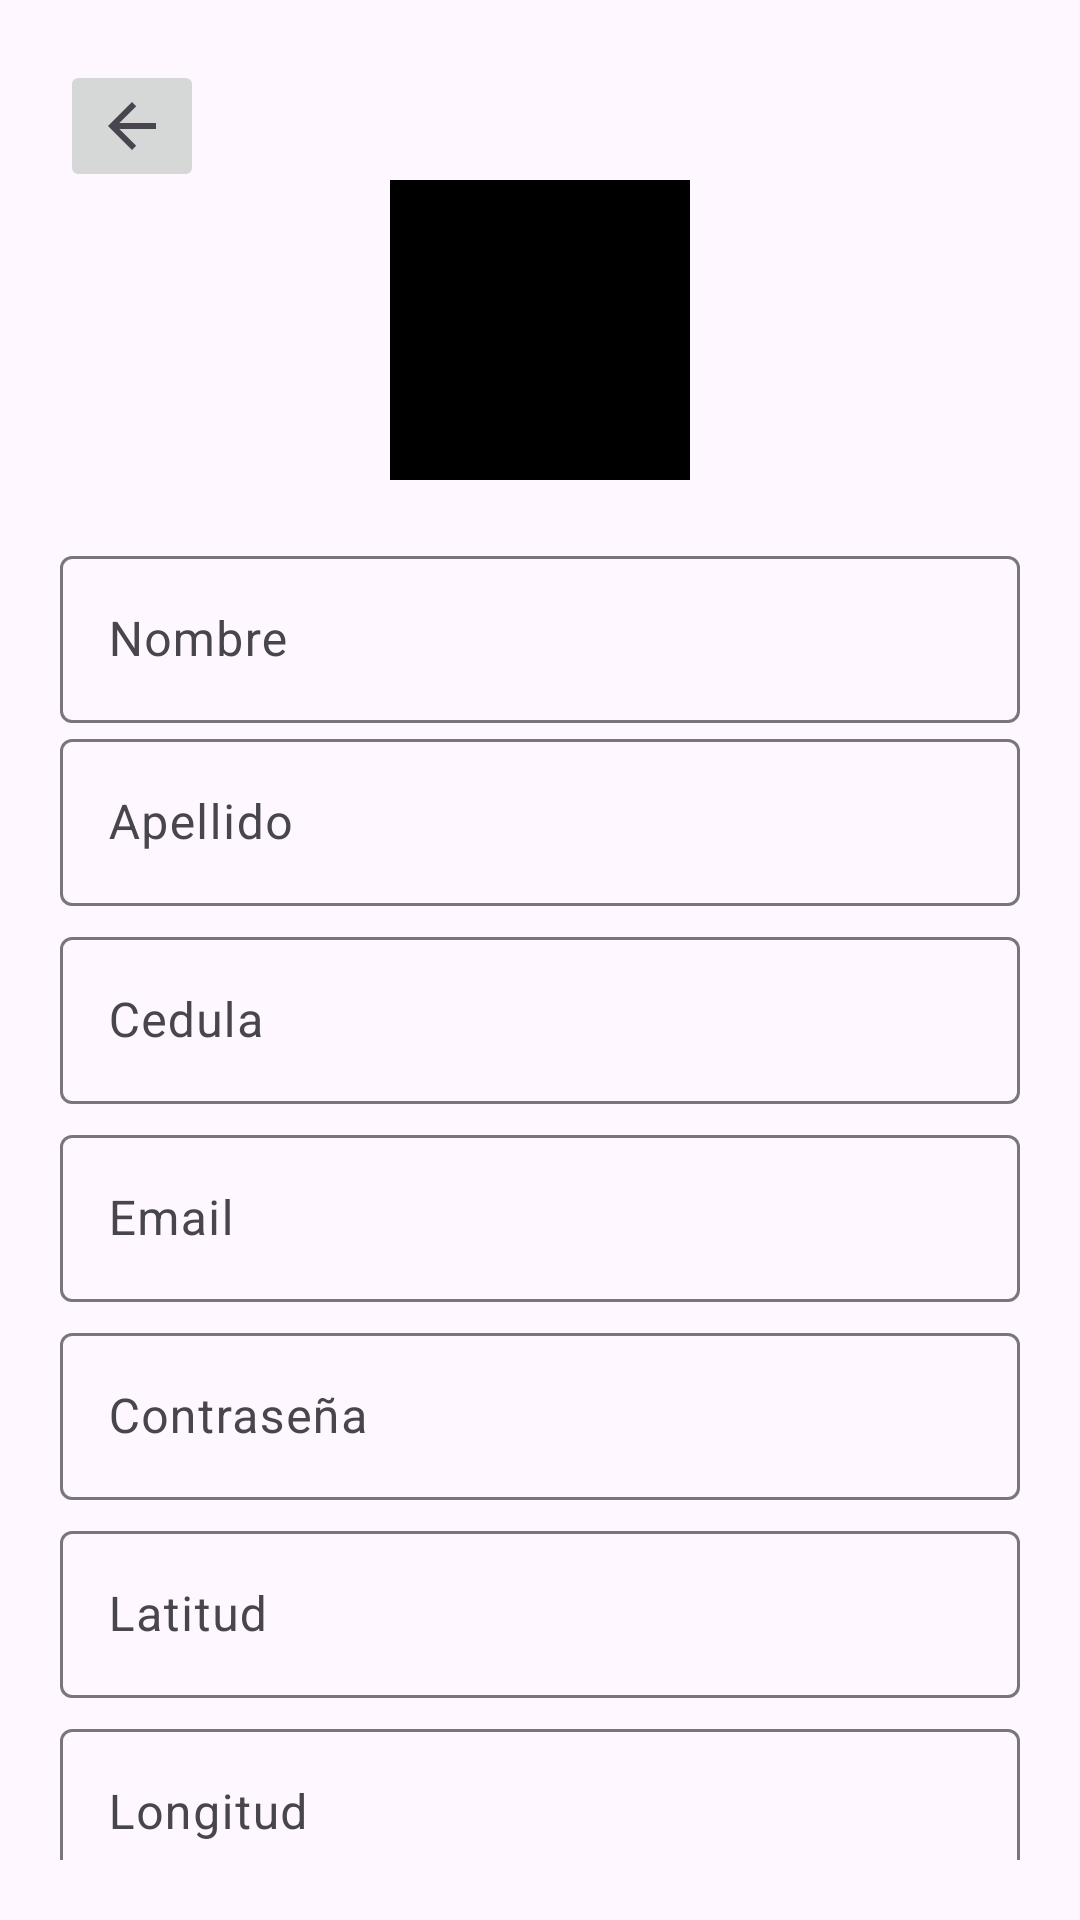

Produce the Android XML layout that renders to this screen, including the resource entries it uses.
<!-- AndroidManifest.xml: application theme Theme.FirebaseUbi -->
<!-- res/layout/activity_registro.xml -->
<?xml version="1.0" encoding="utf-8"?>
<androidx.constraintlayout.widget.ConstraintLayout
    xmlns:android="http://schemas.android.com/apk/res/android"
    xmlns:app="http://schemas.android.com/apk/res-auto"
    xmlns:tools="http://schemas.android.com/tools"
    android:layout_width="match_parent"
    android:layout_height="match_parent"
    android:padding="20dp"
    tools:context=".logica.RegistroActivity">

    <ImageButton
        android:id="@+id/btnRegresar"
        android:layout_width="wrap_content"
        android:layout_height="wrap_content"
        app:srcCompat="?attr/homeAsUpIndicator"

        tools:ignore="MissingConstraints" />

    <ImageView
        android:id="@+id/imageView"
        android:layout_width="100dp"
        android:layout_height="100dp"
        app:layout_constraintTop_toBottomOf="@id/btnRegresar"
        android:layout_marginTop="40dp"
        app:layout_constraintTop_toTopOf="parent"
        app:layout_constraintStart_toStartOf="parent"
        app:layout_constraintEnd_toEndOf="parent"
        android:background="@color/black"/>



    
    <com.google.android.material.textfield.TextInputLayout
        android:id="@+id/usernameInputLayout"
        android:layout_width="0dp"
        android:layout_height="wrap_content"
        android:hint="Nombre"
        app:layout_constraintEnd_toEndOf="parent"
        app:layout_constraintTop_toBottomOf="@id/imageView"
        app:layout_constraintStart_toStartOf="parent"
        tools:layout_editor_absoluteY="150dp"
        android:layout_marginTop="20dp"
        tools:ignore="MissingConstraints">

        <com.google.android.material.textfield.TextInputEditText
            android:id="@+id/usernameEditText"
            android:layout_width="match_parent"
            android:layout_height="wrap_content"
            android:drawablePadding="8dp"
            android:inputType="textPersonName"
            android:textColor="@color/black"
            android:textCursorDrawable="@null" />
    </com.google.android.material.textfield.TextInputLayout>

    
    <com.google.android.material.textfield.TextInputLayout
        android:id="@+id/apellidoInputLayout"
        android:layout_width="0dp"
        android:layout_height="wrap_content"
        android:hint="Apellido"
        app:layout_constraintTop_toBottomOf="@id/usernameInputLayout"
        app:layout_constraintEnd_toEndOf="parent"
        app:layout_constraintStart_toStartOf="parent"
        tools:layout_editor_absoluteY="180dp"
        tools:ignore="MissingConstraints">

        <com.google.android.material.textfield.TextInputEditText
            android:id="@+id/apellidoEditText"
            android:layout_width="match_parent"
            android:layout_height="wrap_content"
            android:layout_marginTop="5dp"
            android:drawablePadding="8dp"
            android:inputType="textPersonName"
            android:textColor="@color/black"
            android:textCursorDrawable="@null" />
    </com.google.android.material.textfield.TextInputLayout>

    
    <com.google.android.material.textfield.TextInputLayout
        android:id="@+id/cedulaInputLayout"
        android:layout_width="0dp"
        android:layout_height="wrap_content"
        android:hint="Cedula"
        app:layout_constraintTop_toBottomOf="@id/apellidoInputLayout"
        app:layout_constraintStart_toStartOf="parent"
        app:layout_constraintEnd_toEndOf="parent"
        android:layout_marginTop="5dp"
        >

        <com.google.android.material.textfield.TextInputEditText
            android:id="@+id/cedulaEditText"
            android:layout_width="match_parent"
            android:layout_height="wrap_content"
            android:inputType="phone"
            android:drawablePadding="8dp"
            android:textCursorDrawable="@null"
            android:textColor="@color/black"/>
    </com.google.android.material.textfield.TextInputLayout>



    
    <com.google.android.material.textfield.TextInputLayout
        android:id="@+id/emailInputLayout"
        android:layout_width="0dp"
        android:layout_height="wrap_content"
        android:hint="Email"
        app:layout_constraintTop_toBottomOf="@id/cedulaInputLayout"
        app:layout_constraintStart_toStartOf="parent"
        app:layout_constraintEnd_toEndOf="parent"
        android:layout_marginTop="5dp">

        <com.google.android.material.textfield.TextInputEditText
            android:id="@+id/emailEditText"
            android:layout_width="match_parent"
            android:layout_height="wrap_content"
            android:inputType="textEmailAddress"
            android:drawablePadding="8dp"
            android:textCursorDrawable="@null"
            android:textColor="@color/black"/>
    </com.google.android.material.textfield.TextInputLayout>

    
    <com.google.android.material.textfield.TextInputLayout
        android:id="@+id/passwordInputLayout"
        android:layout_width="0dp"
        android:layout_height="wrap_content"
        android:hint="Contraseña"
        app:layout_constraintTop_toBottomOf="@id/emailInputLayout"
        app:layout_constraintStart_toStartOf="parent"
        app:layout_constraintEnd_toEndOf="parent"
        android:layout_marginTop="5dp">

        <com.google.android.material.textfield.TextInputEditText
            android:id="@+id/passwordEditText"
            android:layout_width="match_parent"
            android:layout_height="wrap_content"
            android:inputType="textPassword"
            android:drawablePadding="8dp"
            android:textCursorDrawable="@null"
            android:textColor="@color/black"/>
    </com.google.android.material.textfield.TextInputLayout>

    <com.google.android.material.textfield.TextInputLayout
        android:id="@+id/latitudInputLayout"
        android:layout_width="0dp"
        android:layout_height="wrap_content"
        android:hint="Latitud"
        app:layout_constraintTop_toBottomOf="@id/passwordInputLayout"
        app:layout_constraintStart_toStartOf="parent"
        app:layout_constraintEnd_toEndOf="parent"
        android:layout_marginTop="5dp">

        <com.google.android.material.textfield.TextInputEditText
            android:id="@+id/latitudEditText"
            android:layout_width="match_parent"
            android:layout_height="wrap_content"
            android:drawablePadding="8dp"
            android:inputType="numberDecimal|numberSigned"
            android:textCursorDrawable="@null"
            android:textColor="@color/black"/>
    </com.google.android.material.textfield.TextInputLayout>

    <com.google.android.material.textfield.TextInputLayout
        android:id="@+id/longitudInputLayout"
        android:layout_width="0dp"
        android:layout_height="wrap_content"
        android:hint="Longitud"
        app:layout_constraintTop_toBottomOf="@id/latitudInputLayout"
        app:layout_constraintStart_toStartOf="parent"
        app:layout_constraintEnd_toEndOf="parent"
        android:layout_marginTop="5dp">

        <com.google.android.material.textfield.TextInputEditText
            android:id="@+id/longitudEditText"
            android:layout_width="match_parent"
            android:layout_height="wrap_content"
            android:inputType="numberDecimal|numberSigned"
            android:drawablePadding="8dp"
            android:textCursorDrawable="@null"
            android:textColor="@color/black"/>
    </com.google.android.material.textfield.TextInputLayout>

    
    <Button
        android:id="@+id/btnRegistro"
        android:layout_width="wrap_content"
        android:layout_height="wrap_content"
        android:text="Registrarse"
        app:layout_constraintTop_toBottomOf="@id/longitudInputLayout"
        app:layout_constraintStart_toStartOf="parent"
        app:layout_constraintEnd_toEndOf="parent"
        android:layout_marginTop="20dp"
        />
</androidx.constraintlayout.widget.ConstraintLayout>
<!-- resources referenced by this layout -->
<resources>
  <style name="Theme.FirebaseUbi" parent="Base.Theme.FirebaseUbi" />
  <style name="Base.Theme.FirebaseUbi" parent="Theme.Material3.DayNight.NoActionBar">
          
          
      </style>
  <!-- not gathered from this repository: default colours our renderer supplied (Android Studio template values) -->
  <color name="black">#FF000000</color>
</resources>
